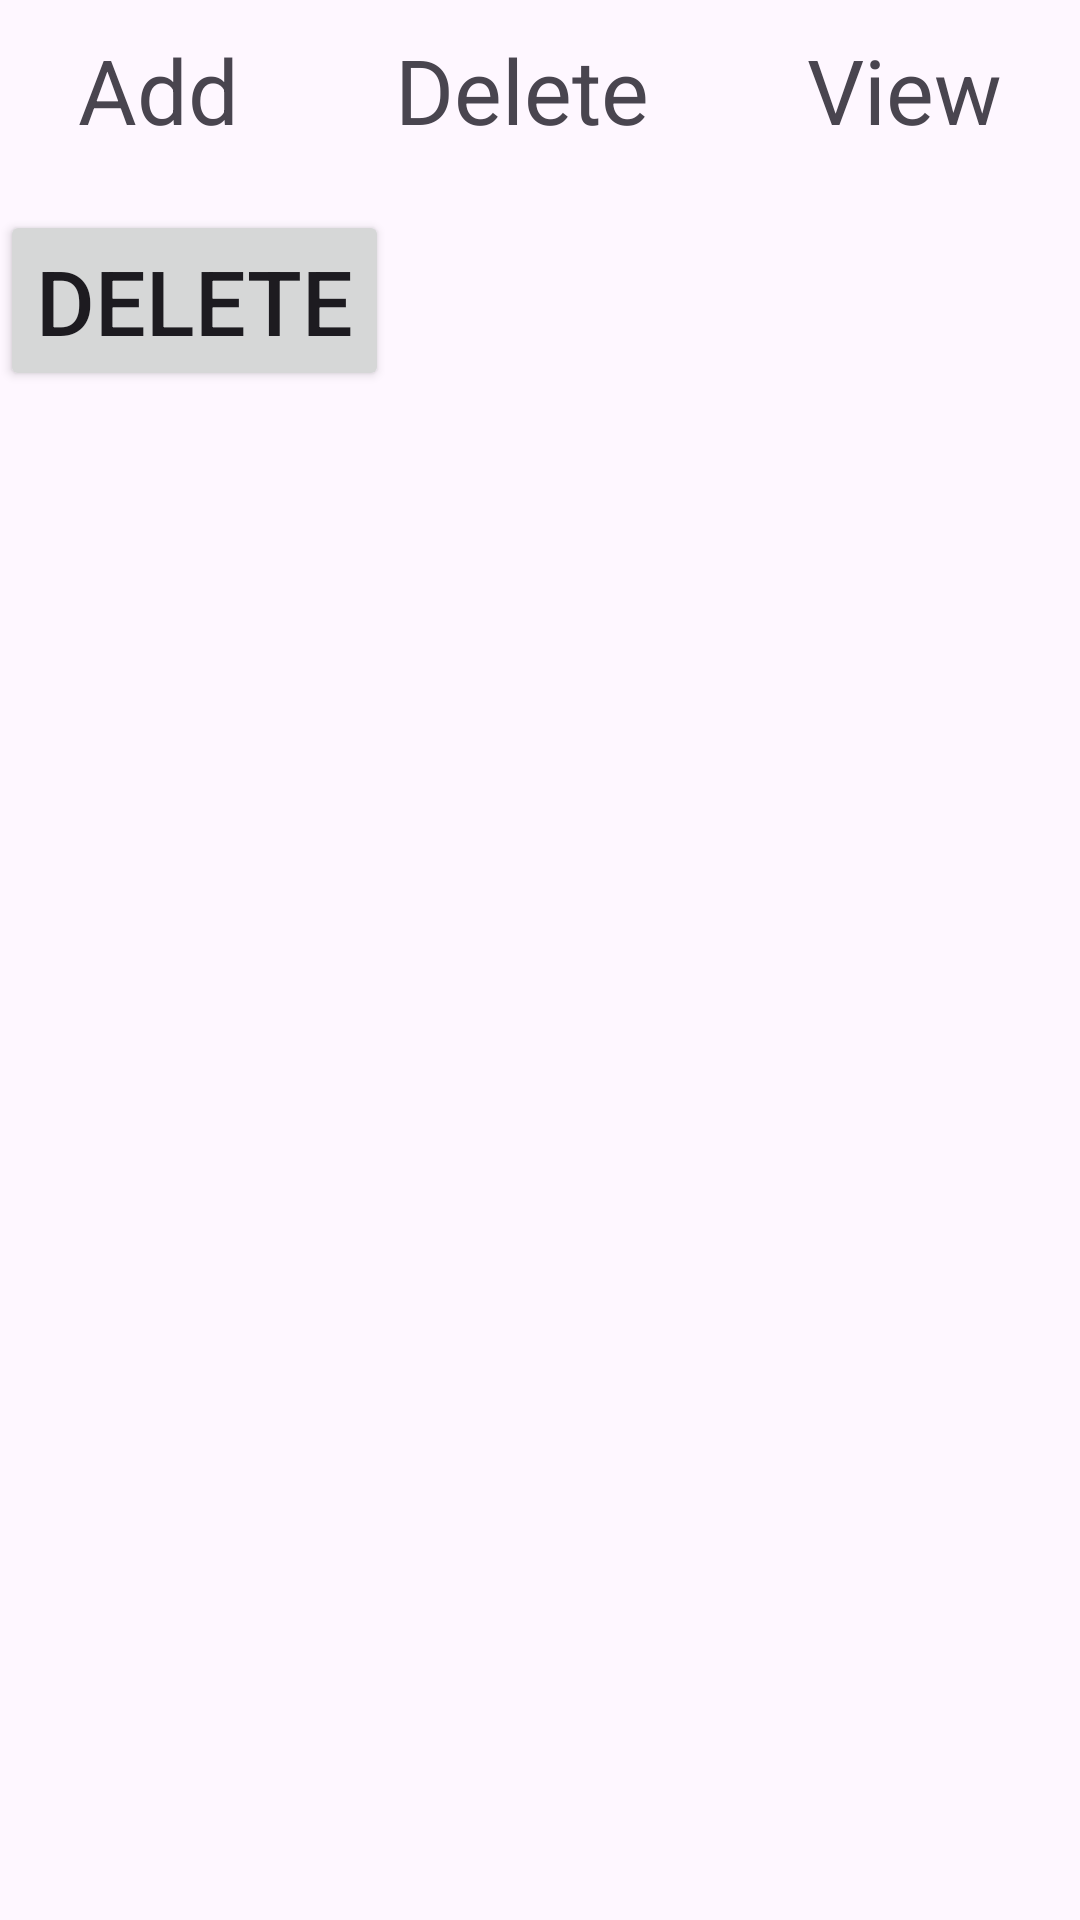

Here is an Android app screen rendered from its layout file. Give the layout XML and the strings, colors and styles it references.
<!-- AndroidManifest.xml: application theme Theme.Maba -->
<!-- res/layout/delete_activity.xml -->
<?xml version="1.0" encoding="utf-8"?>

<LinearLayout
    xmlns:android="http://schemas.android.com/apk/res/android"
    xmlns:app="http://schemas.android.com/apk/res-auto"
    android:layout_width="match_parent"
    android:layout_height="match_parent"
    xmlns:tools="http://schemas.android.com/tools"
    android:orientation="vertical"
    tools:context=".DeleteActivity">
    <LinearLayout
        android:layout_width="match_parent"
        android:layout_height="wrap_content"
        android:orientation="horizontal">
        <TextView
            android:id="@+id/add"
            android:layout_width="wrap_content"
            android:layout_height="60dp"
            android:gravity="center"
            android:textSize="30dp"
            android:text="Add"
            android:layout_weight="1"/>
        <TextView
            android:id="@+id/delete"
            android:layout_width="wrap_content"
            android:layout_height="60dp"
            android:gravity="center"
            android:textSize="30dp"
            android:text="Delete"
            android:layout_weight="1"/>
        <TextView
            android:id="@+id/view"
            android:layout_width="wrap_content"
            android:layout_height="60dp"
            android:gravity="center"
            android:textSize="30dp"
            android:text="View"
            android:layout_weight="1"/>
    </LinearLayout>
    <Button
        android:id="@+id/deleteBtn"
        android:layout_width="wrap_content"
        android:layout_height="wrap_content"
        android:textSize="30dp"
        android:layout_marginTop="10dp"
        android:layout_marginBottom="10dp"
        android:text="Delete"/>
    <ListView
        android:id="@+id/deleteViewList"
        android:layout_width="match_parent"
        android:layout_height="match_parent"
        android:layout_weight="1">

    </ListView>
</LinearLayout>
<!-- resources referenced by this layout -->
<resources>
  <style name="Theme.Maba" parent="Base.Theme.Maba" />
  <style name="Base.Theme.Maba" parent="Theme.Material3.DayNight.NoActionBar">
          
          
      </style>
</resources>
